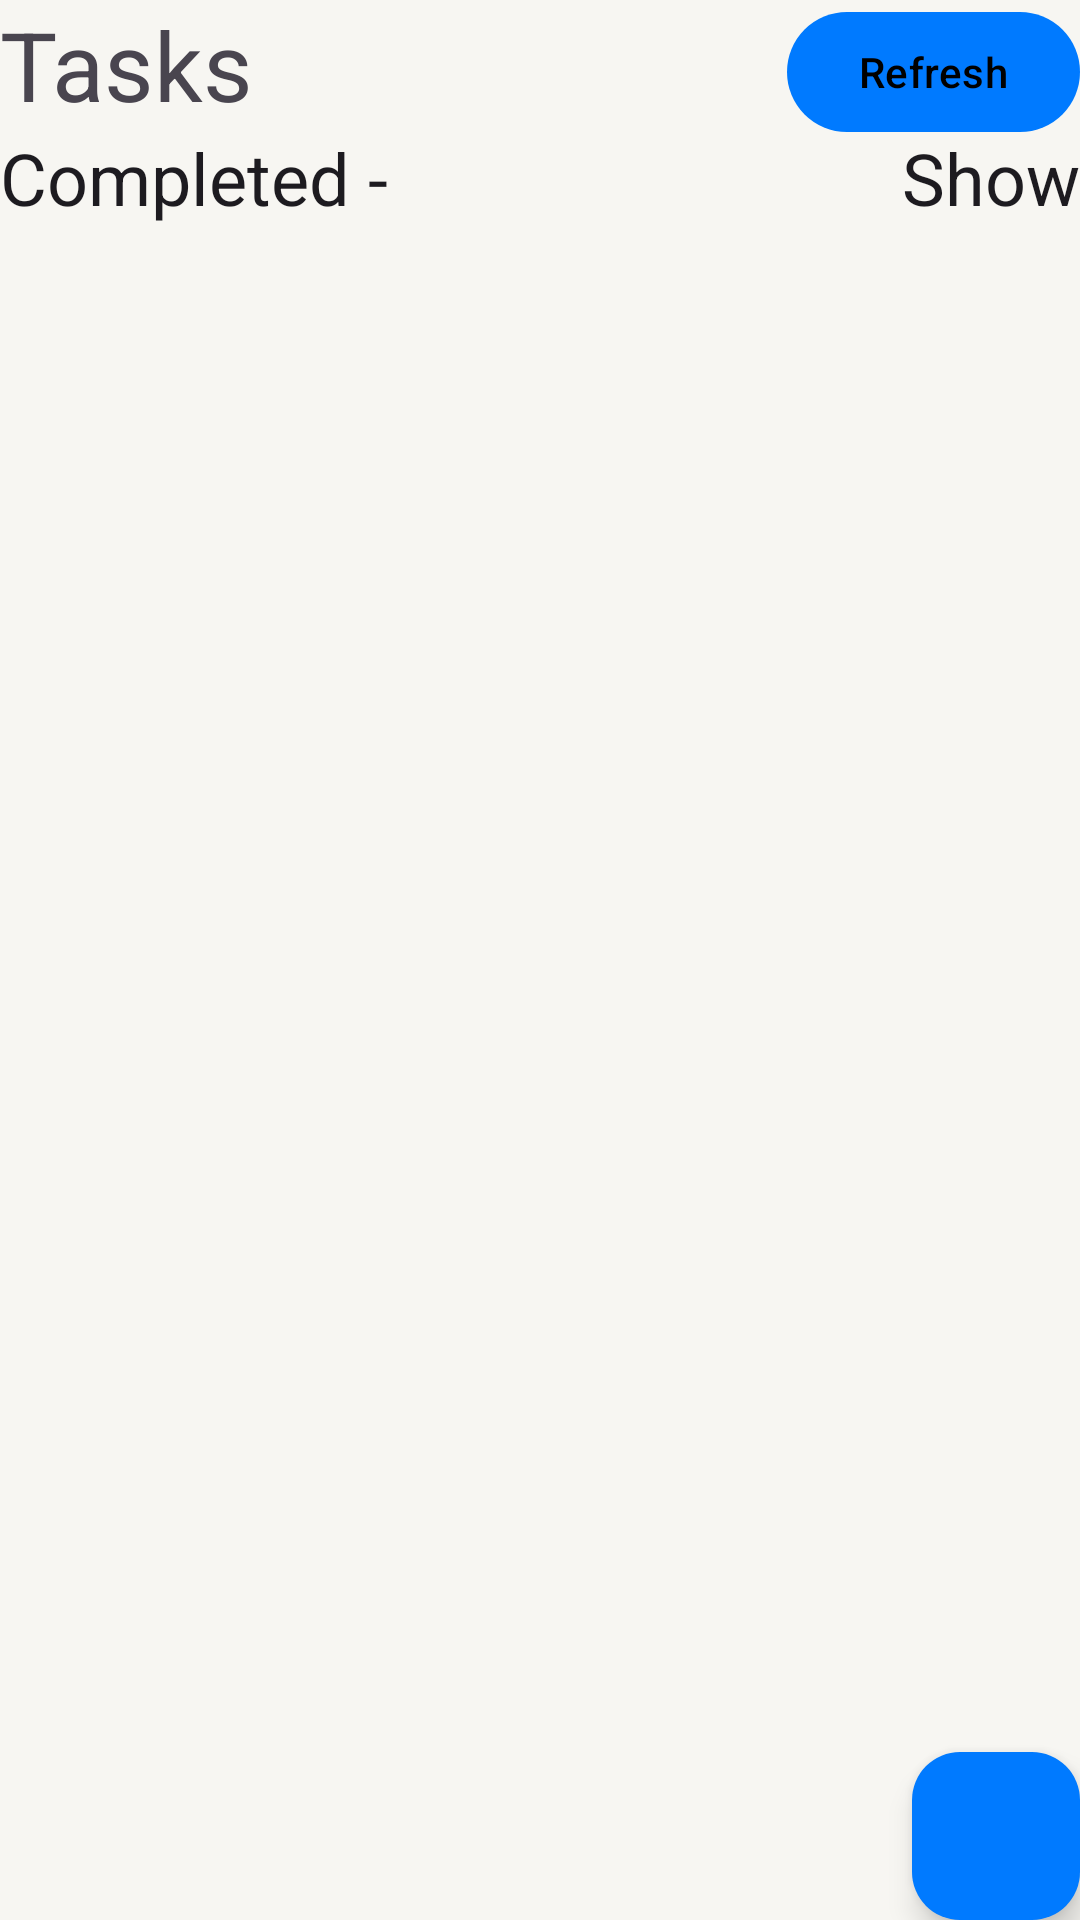

The Android layout XML behind this screen, and the referenced resources:
<!-- AndroidManifest.xml: application theme Theme.Nahachilzanoch -->
<!-- res/layout/main_fragment.xml -->
<?xml version="1.0" encoding="utf-8"?>
<androidx.constraintlayout.widget.ConstraintLayout
    xmlns:android="http://schemas.android.com/apk/res/android"
    xmlns:tools="http://schemas.android.com/tools"
    xmlns:app="http://schemas.android.com/apk/res-auto"

    android:layout_width="match_parent"
    android:layout_height="match_parent"
    tools:context=".ui.list.view.MainFragment">

    <com.google.android.material.floatingactionbutton.FloatingActionButton
        android:id="@+id/fab"
        android:layout_width="wrap_content"
        android:layout_height="wrap_content"
        app:layout_constraintRight_toRightOf="parent"
        app:layout_constraintBottom_toBottomOf="parent"
        android:backgroundTint="?attr/colorPrimary"
        android:src="@drawable/baseline_add_24"
        />

    <TextView
        style="@style/TextAppearance.Material3.HeadlineLarge"
        android:id="@+id/tasksTextView"
        android:layout_width="wrap_content"
        android:layout_height="wrap_content"
        android:text="Tasks"
        app:layout_constraintTop_toTopOf="parent"
        app:layout_constraintLeft_toLeftOf="parent"
        />

    <com.google.android.material.button.MaterialButton
        android:id="@+id/refreshTasks"
        android:layout_width="wrap_content"
        android:layout_height="wrap_content"
        android:text="Refresh"
        app:layout_constraintTop_toTopOf="parent"
        app:layout_constraintRight_toRightOf="parent"
        />

    <LinearLayout
        android:id="@+id/completed_row"
        android:layout_width="match_parent"
        android:layout_height="wrap_content"
        app:layout_constraintTop_toBottomOf="@id/tasksTextView"
        app:layout_constraintLeft_toLeftOf="parent">

        <TextView
            style="@style/TextAppearance.Material3.HeadlineSmall"
            android:id="@+id/completed"
            android:layout_width="match_parent"
            android:layout_height="wrap_content"
            android:text="Completed - "
            android:layout_weight="1"
            />

        <TextView
            style="@style/TextAppearance.Material3.HeadlineSmall"
            android:id="@+id/show"
            android:layout_width="match_parent"
            android:layout_height="wrap_content"
            android:text="Show"
            android:layout_gravity="end"
            android:gravity="end"
            android:layout_weight="1"
            />

    </LinearLayout>

    <androidx.recyclerview.widget.RecyclerView
        android:id="@+id/tasks"
        android:layout_width="match_parent"
        android:layout_height="wrap_content"
        app:layout_constraintTop_toBottomOf="@id/completed_row"
        app:layout_constraintLeft_toLeftOf="parent"
        app:layout_constraintRight_toRightOf="parent"
        android:paddingBottom="90dp"
        />



</androidx.constraintlayout.widget.ConstraintLayout>
<!-- resources referenced by this layout -->
<resources>
  <style name="Theme.Nahachilzanoch" parent="Theme.Material3.DayNight.NoActionBar">
          <item name="android:statusBarColor">@android:color/transparent</item>
  
          <item name="android:colorBackground">@color/back_light_primary</item>
  
          <item name="colorSurface">@color/back_light_primary</item>
          <item name="colorOnSurface">@color/label_light_primary</item>
  
  
          <item name="colorPrimary">@color/color_light_blue</item>
          <item name="colorOnPrimary">@color/label_light_primary</item>
  
          <item name="colorSecondary">@color/color_light_blue</item>
          <item name="colorOnSecondary">@color/label_light_secondary</item>
  
          <item name="colorTertiary">@color/color_light_blue</item>
          <item name="colorOnTertiary">@color/label_light_tertiary</item>
  
          <item name="colorError">@color/color_light_red</item>
          <item name="colorOnError">@color/label_light_primary</item>
  
          <item name="support_separator">@color/support_light_separator</item>
          <item name="support_overlay">@color/support_light_overlay</item>
          <item name="label_primary">@color/label_light_primary</item>
          <item name="label_secondary">@color/label_light_secondary</item>
          <item name="label_tertiary">@color/label_light_tertiary</item>
          <item name="label_disable">@color/label_light_disable</item>
          <item name="color_red">@color/color_light_red</item>
          <item name="color_green">@color/color_light_green</item>
          <item name="color_blue">@color/color_light_blue</item>
          <item name="color_gray">@color/color_light_gray</item>
          <item name="color_gray_light">@color/color_light_gray_light</item>
          <item name="color_white">@color/color_light_white</item>
          <item name="back_primary">@color/back_light_primary</item>
          <item name="back_secondary">@color/back_light_secondary</item>
          <item name="back_elevated">@color/back_light_elevated</item>
  
      </style>
  <color name="back_light_primary">#F7F6F2</color>
  <color name="label_light_primary">#000000</color>
  <color name="color_light_blue">#007AFF</color>
  <color name="label_light_secondary">#99000000</color>
  <color name="label_light_tertiary">#4D000000</color>
  <color name="color_light_red">#FF3B30</color>
  <color name="support_light_separator">#33000000</color>
  <color name="support_light_overlay">#0F000000</color>
  <color name="label_light_disable">#26000000</color>
  <color name="color_light_green">#34C759</color>
  <color name="color_light_gray">#8E8E93</color>
  <color name="color_light_gray_light">#D1D1D6</color>
  <color name="color_light_white">#FFFFFF</color>
  <color name="back_light_secondary">#FFFFFF</color>
  <color name="back_light_elevated">#FFFFFF</color>
</resources>
